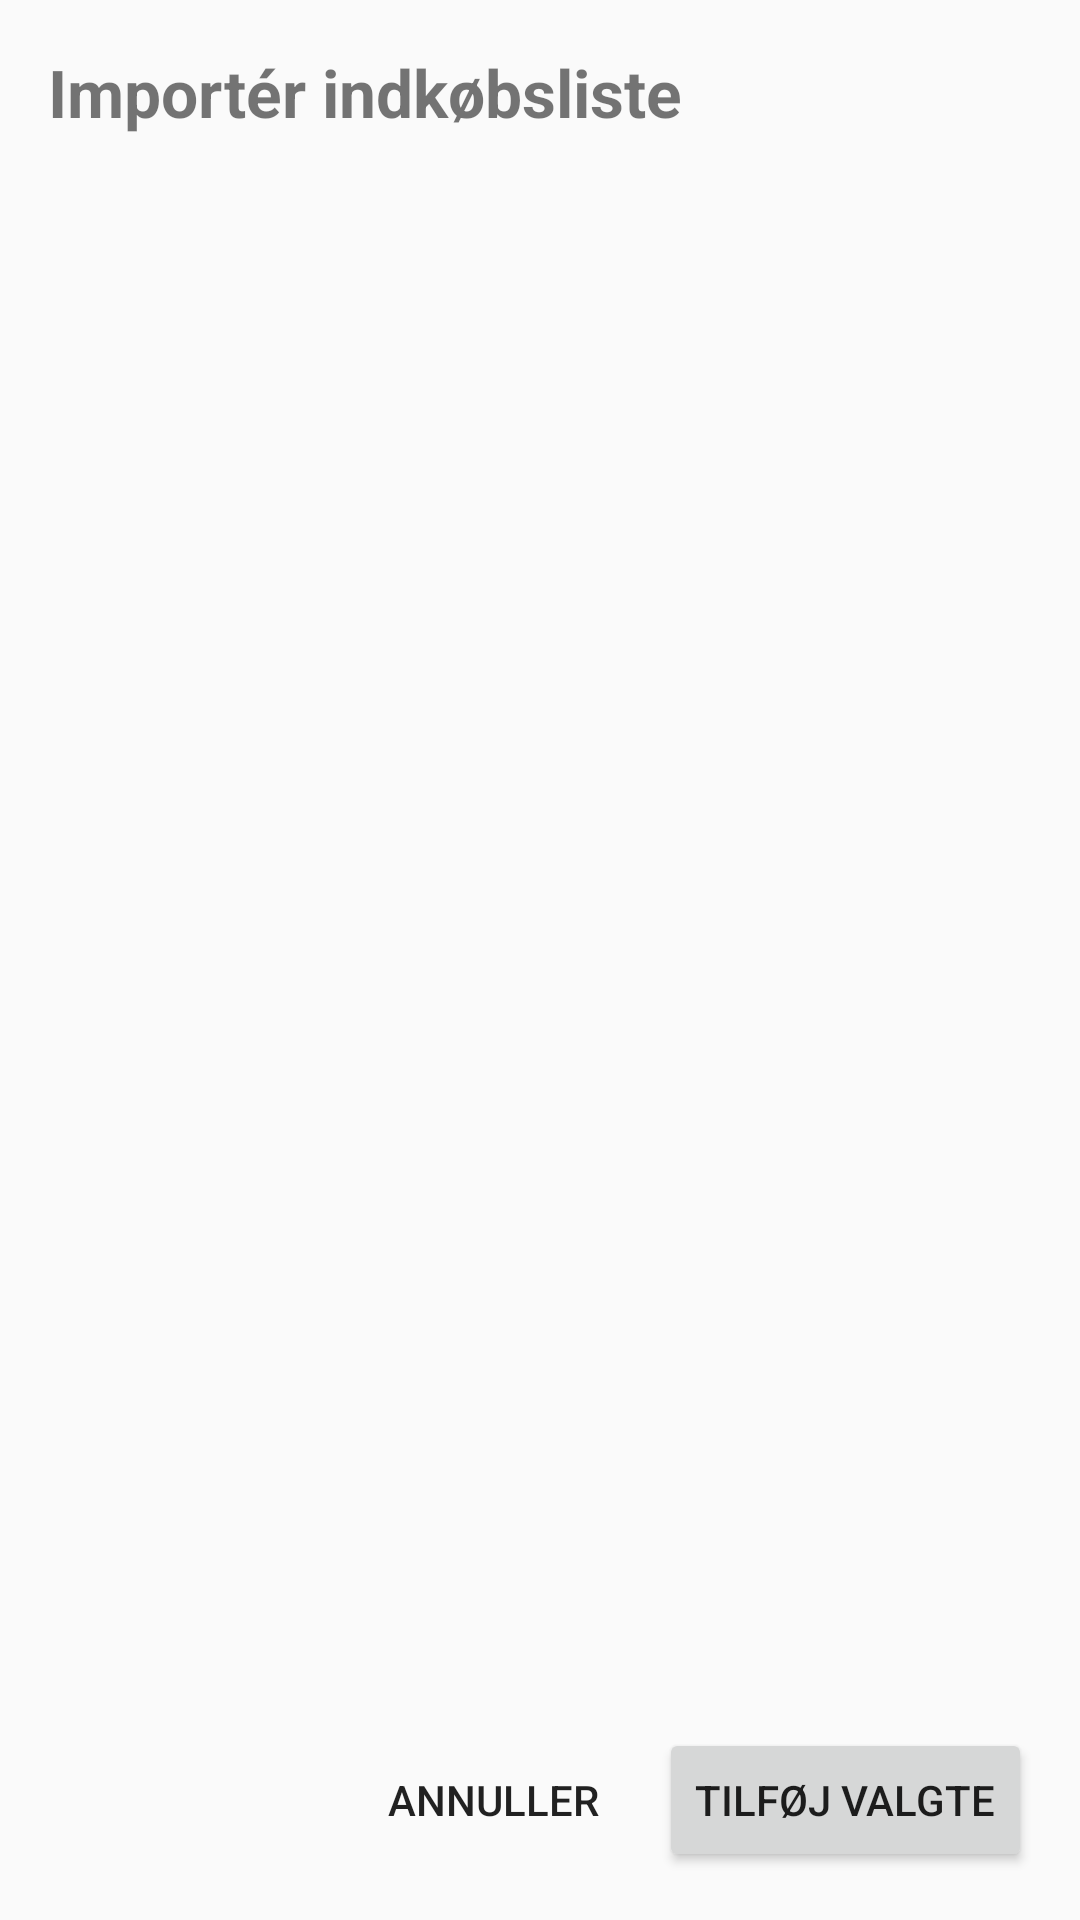

The Android layout XML behind this screen, and the referenced resources:
<!-- AndroidManifest.xml: activity theme Theme.GroceryListApp -->
<!-- res/layout/activity_import.xml -->
<?xml version="1.0" encoding="utf-8"?>
<LinearLayout xmlns:android="http://schemas.android.com/apk/res/android"
    android:layout_width="match_parent"
    android:layout_height="match_parent"
    android:fitsSystemWindows="true"
    android:orientation="vertical"
    android:padding="16dp">

    <TextView
        android:id="@+id/text_import_title"
        android:layout_width="match_parent"
        android:layout_height="wrap_content"
        android:text="@string/import_title"
        android:textSize="22sp"
        android:textStyle="bold" />

    <TextView
        android:id="@+id/text_import_status"
        android:layout_width="match_parent"
        android:layout_height="wrap_content"
        android:layout_marginTop="8dp"
        android:textSize="15sp" />

    <ScrollView
        android:layout_width="match_parent"
        android:layout_height="0dp"
        android:layout_marginTop="8dp"
        android:layout_weight="1">

        <LinearLayout
            android:id="@+id/layout_import_container"
            android:layout_width="match_parent"
            android:layout_height="wrap_content"
            android:orientation="vertical" />
    </ScrollView>

    <LinearLayout
        android:layout_width="match_parent"
        android:layout_height="wrap_content"
        android:layout_marginTop="12dp"
        android:gravity="end"
        android:orientation="horizontal">

        <Button
            android:id="@+id/button_import_cancel"
            style="?android:attr/borderlessButtonStyle"
            android:layout_width="wrap_content"
            android:layout_height="wrap_content"
            android:text="@string/cancel" />

        <Button
            android:id="@+id/button_import"
            android:layout_width="wrap_content"
            android:layout_height="wrap_content"
            android:layout_marginStart="8dp"
            android:text="@string/import_add_selected" />
    </LinearLayout>
</LinearLayout>
<!-- resources referenced by this layout -->
<resources>
  <string name="cancel">Annuller</string>
  <string name="import_add_selected">Tilføj valgte</string>
  <string name="import_title">Importér indkøbsliste</string>
  <style name="Theme.GroceryListApp" parent="Theme.AppCompat.Light.NoActionBar">
          
          <item name="colorPrimary">@color/md_theme_light_primary</item>          
          <item name="colorPrimaryDark">@color/colorPrimaryDark</item>             
          <item name="colorOnPrimary">@color/md_theme_light_onPrimary</item>       
  
          
          <item name="colorSecondary">@color/md_theme_light_secondary</item>       
          <item name="colorSecondaryVariant">@color/colorSecondaryVariant</item>   
          <item name="colorOnSecondary">@color/md_theme_light_onSecondary</item>   
  
          
          <item name="colorSurface">@color/md_theme_light_surface</item>           
          <item name="colorOnSurface">@color/md_theme_light_onSurface</item>       
          <item name="colorSurfaceVariant">@color/md_theme_light_surfaceVariant</item>
          <item name="colorOnSurfaceVariant">@color/md_theme_light_onSurfaceVariant</item>
  
          
          <item name="android:statusBarColor">@color/md_theme_light_primary</item>
          <item name="android:windowLightStatusBar">true</item>        
  
          
          <item name="android:windowBackground">@color/background_light</item>
          <item name="android:colorBackground">@color/background_light</item>
  
          
          <item name="windowActionBar">false</item>
          <item name="windowNoTitle">true</item>
  
          
          <item name="android:navigationBarColor">@color/md_theme_light_surface</item>
          
      </style>
  <color name="md_theme_light_primary">#FF5722</color>
  <color name="colorPrimaryDark">#E64A19</color>
  <color name="md_theme_light_onPrimary">#FFFFFF</color>
  <color name="md_theme_light_secondary">#FF9800</color>
  <color name="colorSecondaryVariant">#F57C00</color>
  <color name="md_theme_light_onSecondary">#FFFFFF</color>
  <color name="md_theme_light_surface">#FEFEFE</color>
  <color name="md_theme_light_onSurface">#2E2E2E</color>
  <color name="md_theme_light_surfaceVariant">#F8F8F8</color>
  <color name="md_theme_light_onSurfaceVariant">#666666</color>
  <color name="background_light">#FAFAFA</color>
</resources>
